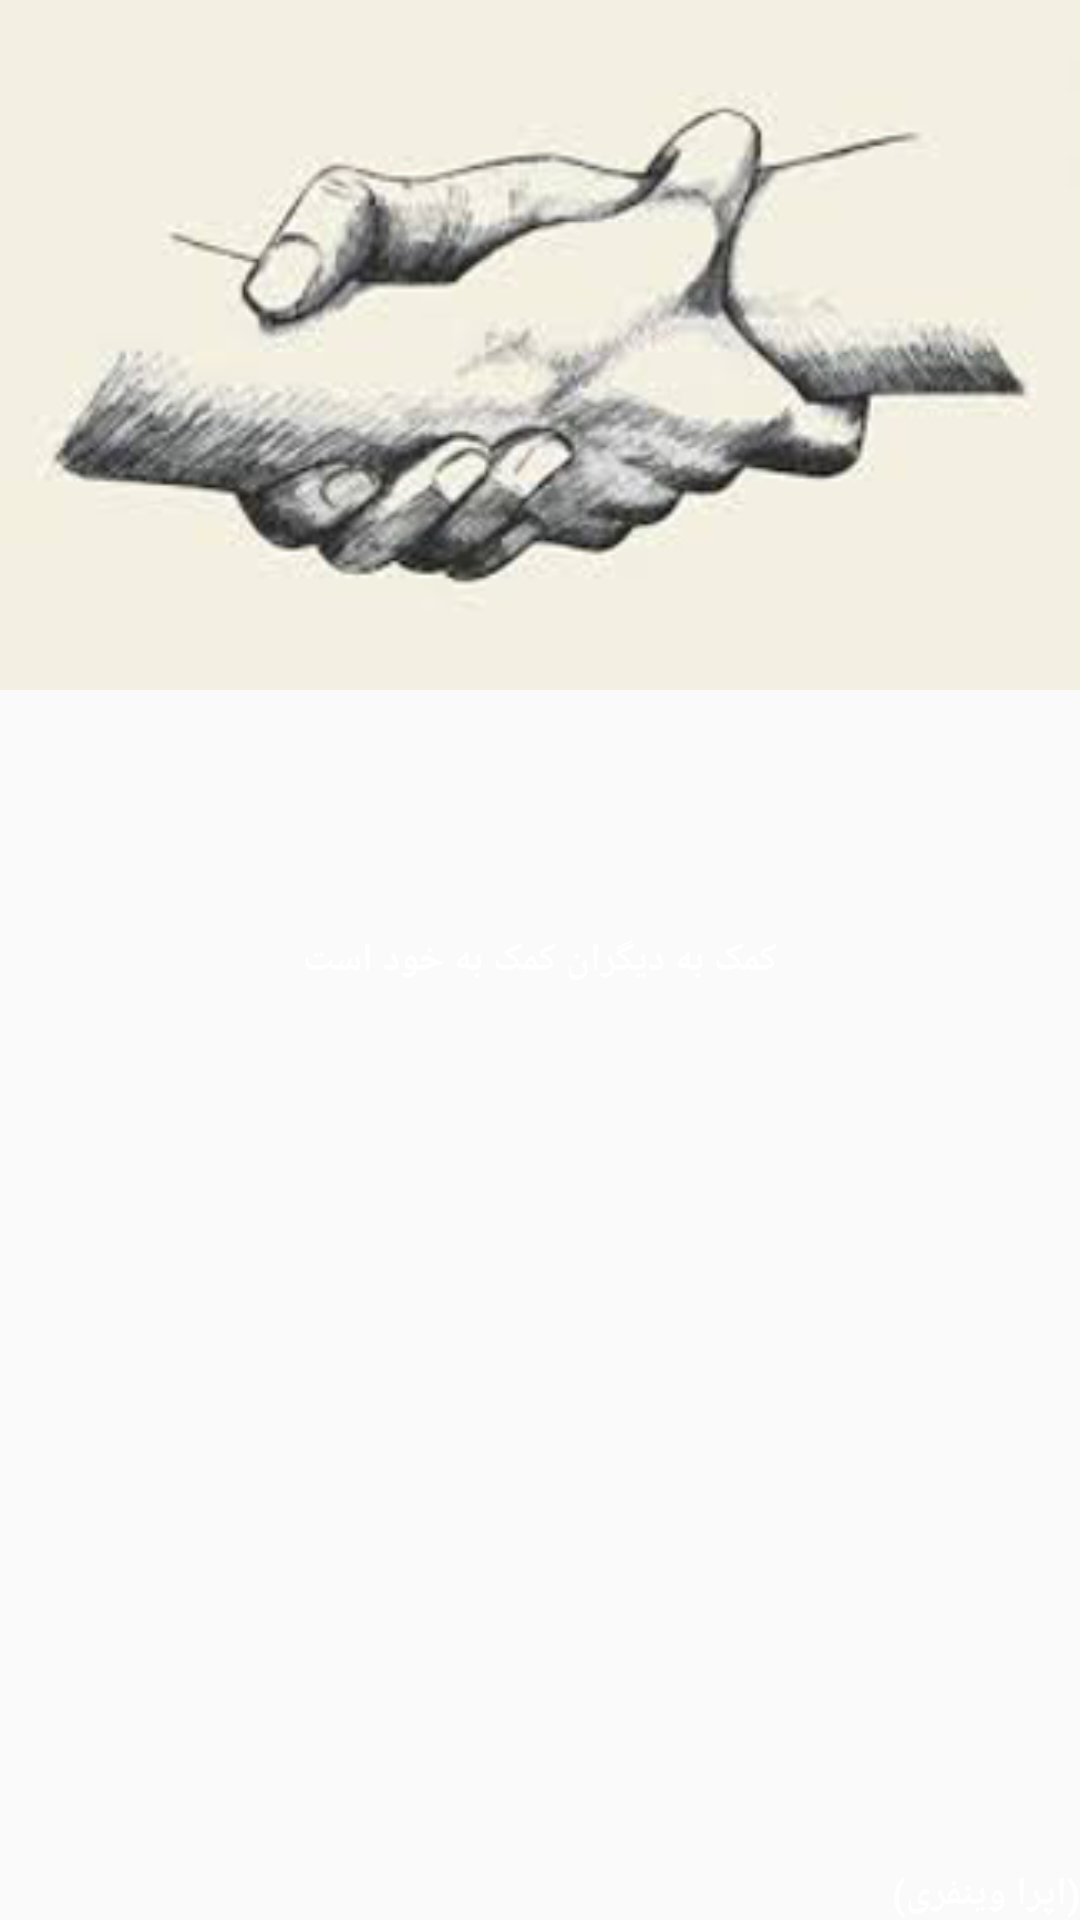

Here is an Android app screen rendered from its layout file. Give the layout XML and the strings, colors and styles it references.
<!-- AndroidManifest.xml: application theme AppTheme -->
<!-- res/layout/navigation_header.xml -->
<?xml version="1.0" encoding="utf-8"?>
<RelativeLayout xmlns:android="http://schemas.android.com/apk/res/android"
    xmlns:app="http://schemas.android.com/apk/res-auto"
    android:id="@+id/lyt_view_profile"
    android:layout_width="match_parent"
    android:layout_height="190dp"
    android:orientation="vertical">

    <ImageView
        android:layout_width="match_parent"
        android:layout_height="wrap_content"
        android:foreground="@color/overlay_dark_40"
        android:scaleType="centerCrop"
        android:src="@drawable/header_2" />

    <LinearLayout
        android:layout_width="match_parent"
        android:layout_height="match_parent"
        android:clickable="true"
        android:gravity="center"
        android:orientation="vertical">

            <TextView
                android:id="@+id/text_view_name"
                android:layout_width="wrap_content"
                android:layout_height="wrap_content"
                android:text="@string/second_text"
                android:layout_gravity="center_horizontal"
                android:textStyle="bold"
                android:textSize="13sp"
                android:padding="@dimen/spacing_middle"
                android:textColor="@android:color/white" />

    </LinearLayout>

    <TextView
        android:layout_width="wrap_content"
        android:layout_height="wrap_content"
        android:text="@string/second_parson"
        android:padding="@dimen/spacing_large"
        android:layout_alignParentEnd="true"
        android:layout_alignParentBottom="true"
        android:textStyle="bold"
        android:textSize="13sp"
        android:textColor="@android:color/white"
        android:layout_alignParentRight="true" />

    </RelativeLayout>
<!-- resources referenced by this layout -->
<resources>
  <color name="overlay_dark_40">#66000000</color>
  <!-- drawable header_2: png bitmap (drawable, 53614 bytes) -->
  <string name="second_parson">(اپرا وینفری)</string>
  <string name="second_text">کمک به دیگران کمک به خود است</string>
  <style name="AppTheme" parent="Theme.AppCompat.Light.NoActionBar">
          
          <item name="colorPrimary">@color/colorPrimary</item>
          <item name="colorPrimaryDark">@color/colorPrimaryDark</item>
          <item name="colorAccent">@color/colorAccent</item>
          <item name="popupTheme">@style/popupTheme</item>
          <item name="windowActionModeOverlay">true</item>
          <item name="android:actionModeBackground">@color/blue_grey_600</item>
      </style>
  <color name="colorPrimary">#00695C</color>
  <color name="colorPrimaryDark">#004D40</color>
  <color name="colorAccent">#142E3C</color>
  <style name="popupTheme" parent="Theme.AppCompat.Light">
          <item name="android:background">@color/overlay_light_90</item>
          <item name="android:textColor">@color/overlay_dark_100</item>
  
      </style>
  <color name="blue_grey_600">#546E7A</color>
  <color name="overlay_light_90">#E6FFFFFF</color>
  <color name="overlay_dark_100">#212121</color>
</resources>
